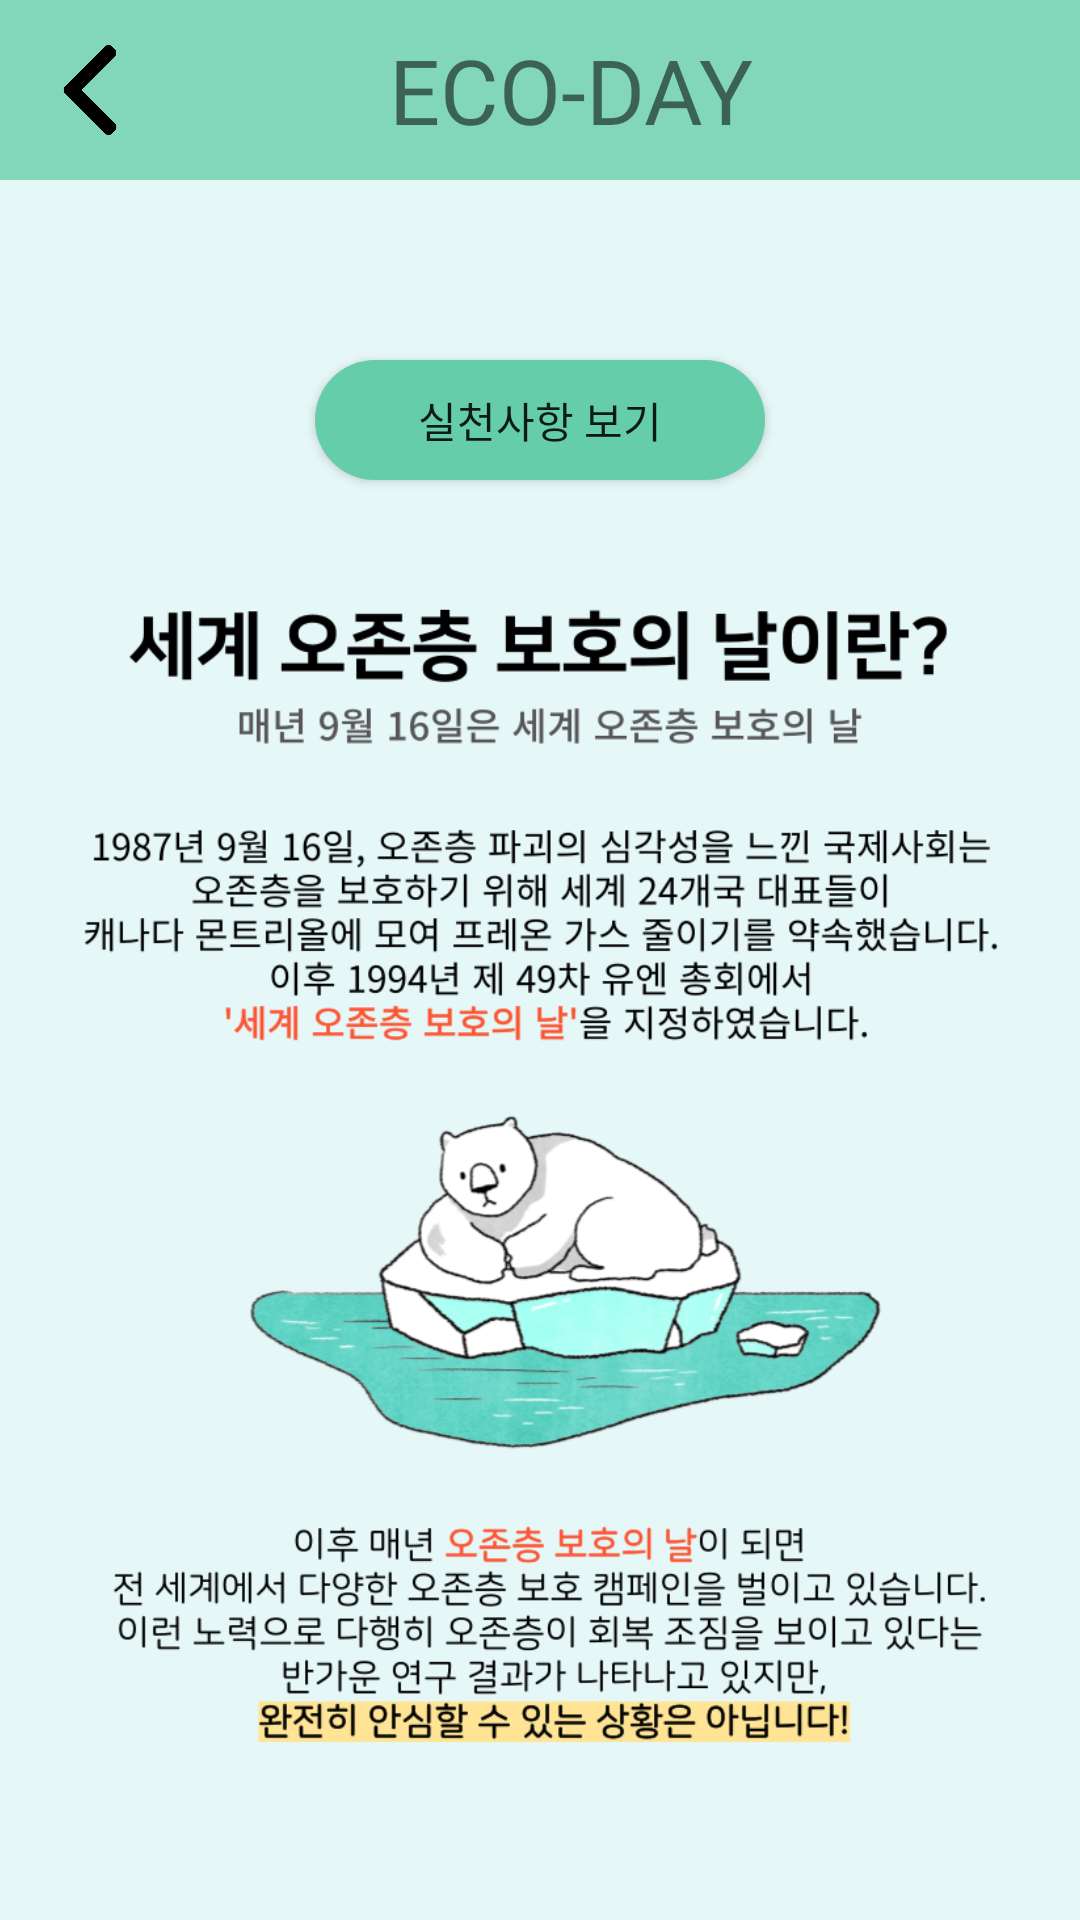

Layout XML and referenced resources for this Android screen:
<!-- AndroidManifest.xml: application theme Theme.Sample -->
<!-- res/layout/page.xml -->
<?xml version="1.0" encoding="utf-8"?>
<LinearLayout xmlns:android="http://schemas.android.com/apk/res/android"
    android:layout_width="match_parent"
    android:layout_height="match_parent"
    android:orientation="vertical"
    android:gravity="center">

    <LinearLayout
        android:layout_width="match_parent"
        android:layout_height="60dp"
        android:orientation="horizontal"
        android:background="@color/bgc">

        <ImageView
            android:id="@+id/homeBtn"
            android:layout_width="30dp"
            android:layout_height="30dp"
            android:layout_marginStart="15dp"
            android:layout_gravity="center"
            android:src="@drawable/lbtn"
            android:scaleType="fitCenter"
            android:layout_marginLeft="10dp"/>

        <TextView
            android:layout_width="wrap_content"
            android:layout_height="wrap_content"
            android:layout_gravity="center"
            android:layout_marginEnd="25dp"
            android:layout_weight="4"
            android:fontFamily="@font/fontb"
            android:text="ECO-DAY"
            android:textAlignment="center"
            android:textSize="30sp" />

    </LinearLayout>

    <LinearLayout
        android:layout_width="match_parent"
        android:layout_height="match_parent"
        android:orientation="vertical"
        android:background="@color/bgc2">

        <Button
            android:id="@+id/btn_image"
            android:layout_width="150dp"
            android:layout_height="40dp"
            android:layout_gravity="center"
            android:layout_marginTop="60dp"
            android:background="@drawable/btn"
            android:text="실천사항 보기" />

        <FrameLayout
            android:layout_width="match_parent"
            android:layout_height="match_parent"
            android:paddingBottom="20dp">

            <ImageView
                android:id="@+id/imageView"
                android:layout_width="wrap_content"
                android:layout_height="wrap_content"
                android:layout_gravity="center"
                android:visibility="visible"
                android:src="@drawable/image" />

            <ImageView
                android:id="@+id/imageView2"
                android:layout_width="wrap_content"
                android:layout_height="wrap_content"
                android:layout_gravity="center"
                android:scaleType="fitEnd"
                android:visibility="invisible"
                android:src="@drawable/image2" />

        </FrameLayout>



    </LinearLayout>



</LinearLayout>
<!-- resources referenced by this layout -->
<resources>
  <color name="bgc">#CC65CDAA</color>
  <color name="bgc2">#e6f7f7</color>
  <!-- drawable btn (drawable) -->
  <?xml version="1.0" encoding="utf-8"?>
  <selector xmlns:android="http://schemas.android.com/apk/res/android">
      <item>
          <shape
              android:shape="rectangle">
              <solid android:color="#66cdaa"/>
              <corners android:radius="100dp"/>
          </shape>
      </item>
  </selector>
  <!-- drawable image: png bitmap (drawable, 228717 bytes) -->
  <!-- drawable image2: png bitmap (drawable, 149421 bytes) -->
  <!-- drawable lbtn: png bitmap (drawable, 6823 bytes) -->
  <style name="Theme.Sample" parent="Theme.AppCompat.Light">
          <item name="windowNoTitle">true</item>
          <item name="windowActionBar">false</item>
      </style>
</resources>
